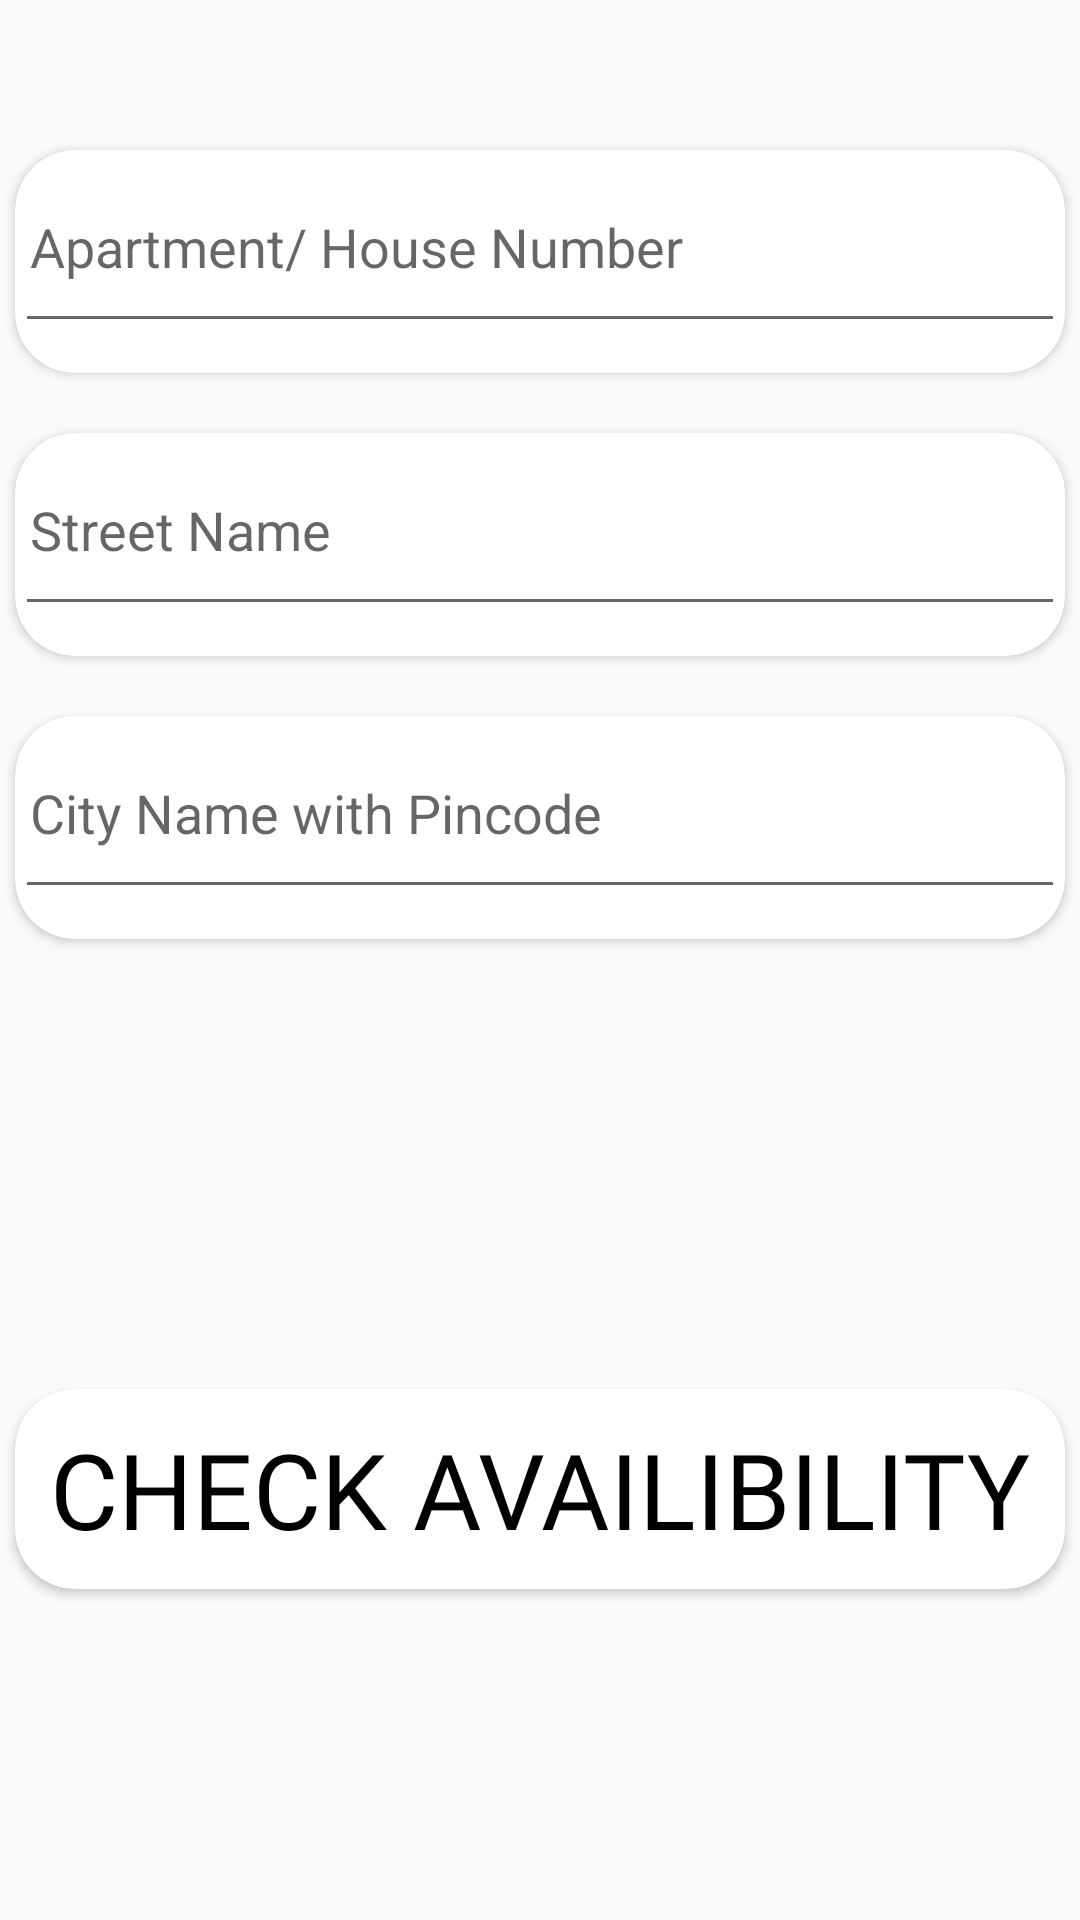

Here is an Android app screen rendered from its layout file. Give the layout XML and the strings, colors and styles it references.
<!-- AndroidManifest.xml: application theme AppTheme -->
<!-- res/layout/activity_delivery.xml -->
<?xml version="1.0" encoding="utf-8"?>
<LinearLayout xmlns:android="http://schemas.android.com/apk/res/android"
    xmlns:app="http://schemas.android.com/apk/res-auto"
    xmlns:tools="http://schemas.android.com/tools"
    android:layout_width="match_parent"
    android:layout_height="match_parent"
    tools:context=".Delivery"
    tools:showIn="@layout/activity_delivery"
    android:orientation="vertical"
    android:weightSum="5"
    android:background="@drawable/bg">

    <android.support.v7.widget.CardView
        android:layout_marginLeft="5sp"
        android:layout_marginRight="5sp"
        app:cardCornerRadius="20sp"
        android:layout_marginTop="50sp"
        android:layout_width="match_parent"
        android:layout_height="wrap_content"
        android:layout_weight=".75"
        android:layout_marginBottom="20sp"
        >

    <EditText
        android:gravity="center_vertical"
        android:layout_marginBottom="10sp"
        android:layout_width="match_parent"
        android:layout_height="match_parent"
        android:padding="5sp"
        android:id="@+id/et1"
        android:hint="Apartment/ House Number"
        />

    </android.support.v7.widget.CardView>

    <android.support.v7.widget.CardView
        android:layout_marginLeft="5sp"
        android:layout_marginRight="5sp"
        app:cardCornerRadius="20sp"
        android:layout_width="match_parent"
        android:layout_height="wrap_content"
        android:layout_weight=".75"
        android:layout_marginBottom="20sp"
        >

        <EditText
            android:gravity="center_vertical"
            android:layout_marginBottom="10sp"
            android:layout_width="match_parent"
            android:layout_height="match_parent"
            android:padding="5sp"
            android:id="@+id/et2"
            android:hint="Street Name"
            />

    </android.support.v7.widget.CardView>

    <android.support.v7.widget.CardView
        android:layout_marginLeft="5sp"
        android:layout_marginRight="5sp"
        app:cardCornerRadius="20sp"
        android:layout_width="match_parent"
        android:layout_height="wrap_content"
        android:layout_weight=".75"
        android:layout_marginBottom="20sp"
        >

        <EditText
            android:gravity="center_vertical"
            android:layout_marginBottom="10sp"
            android:layout_width="match_parent"
            android:layout_height="match_parent"
            android:padding="5sp"
            android:id="@+id/et3"
            android:hint="City Name with Pincode"
            />

    </android.support.v7.widget.CardView>

    <android.support.v7.widget.CardView
        android:layout_marginLeft="5sp"
        android:layout_marginRight="5sp"
        android:layout_width="match_parent"
        android:layout_height="wrap_content"
        android:id="@+id/btn1"
        app:cardCornerRadius="20sp"
        android:layout_marginTop="130sp"
        >

        <TextView
            android:layout_marginTop="10sp"
            android:layout_marginBottom="10sp"
            android:layout_width="match_parent"
            android:layout_height="wrap_content"
            android:text="CHECK AVAILIBILITY"
            android:fontFamily="@font/oregano"
            android:textAlignment="center"
            android:textSize="35sp"
            android:textColor="#000"
            />

    </android.support.v7.widget.CardView>


</LinearLayout>
<!-- resources referenced by this layout -->
<resources>
  <style name="AppTheme" parent="Theme.AppCompat.Light.NoActionBar">
          
          <item name="colorPrimary">@color/colorPrimary</item>
          <item name="colorPrimaryDark">@color/colorPrimaryDark</item>
          <item name="colorAccent">@color/colorAccent</item>
      </style>
  <color name="colorPrimary">#9433c9</color>
  <color name="colorPrimaryDark">#677bab</color>
  <color name="colorAccent">#8471de</color>
</resources>
